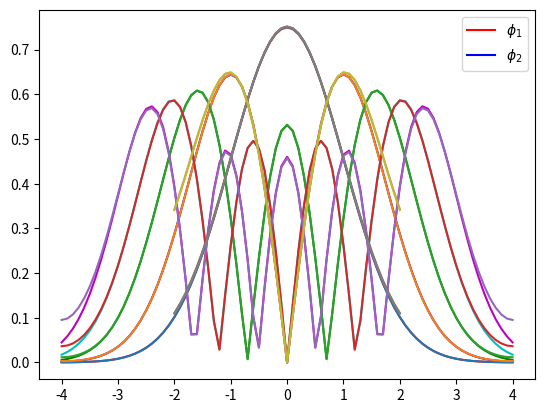

Reproduce this figure in Python.
import numpy as np
import matplotlib.pyplot as plt
from scipy.sparse.linalg import eigs
from scipy.integrate import odeint, solve_ivp, simpson
import math


# HW 3 - Part a
def shoot_eq(x, phi, epsilon):
    return [phi[1], (x**2 - epsilon) * phi[0]]

tol = 1e-6  # Tolerance for convergence
col = ['r', 'b', 'g', 'c', 'm']  # Color map for plotting
L = 4  # Range limit
dx = 0.1  # X step size
xshoot = np.arange(-L, L + dx, dx)  # X range with 81 points
epsilon_start = 0.1  # Initial value of epsilon

# The Result Vectors for eigenfunctions & eigenvalues
A1 = np.zeros((len(xshoot), 5))
A2 = np.zeros(5)

for modes in range(1, 6):
    epsilon = epsilon_start  # Start of epsilon
    depsilon = 0.2  # Step size of epsilon

    for _ in range(1000):
        # Solve ODE using solve_ivp
        Y0 = [1, np.sqrt(L**2 - epsilon)]
        sol = solve_ivp(shoot_eq,
                        [xshoot[0], xshoot[-1]],
                        Y0,
                        args=(epsilon,),
                        t_eval=xshoot
                        )

        # Check convergence
        if abs(sol.y[1, -1] + np.sqrt(L**2 - epsilon) * sol.y[0, -1]) < tol:
            break

        if ((-1) ** (modes + 1) * (sol.y[1, -1] + np.sqrt(L**2 - epsilon) * sol.y[0, -1])) > 0:
            epsilon += depsilon
        else:
            epsilon -= depsilon
            depsilon /= 2

    A2[modes - 1] = epsilon
    epsilon_start = epsilon + 0.1  # Pick a new start
    norm = np.trapz(sol.y[0] * sol.y[0], xshoot)  # Normalization
    eigenfuction = abs(sol.y[0] / np.sqrt(norm))
    A1[:, modes - 1] = eigenfuction
    plt.plot(xshoot, eigenfuction, col[modes - 1])

print("A1:")
print(A1)
print("A2:")
print(A2)
# plt.show()

# HW 3 - Part b
L = 4
dx = 0.1
x = np.arange(-L, L + dx, dx)
N = len(x) - 2

B = np.zeros((N, N))
for j in range(N):
    B[j, j] = -2 - (x[j + 1] ** 2) * (dx ** 2)

for j in range(N - 1):
    B[j, j + 1] = 1
    B[j + 1, j] = 1

B1 = B

B2 = np.zeros((N, N))
B2[0, 0] = 4 / 3
B2[0, 1] = - 1 / 3

B3 = np.zeros((N, N))
B3[N - 1, N - 2] = - 1 / 3
B3[N - 1, N - 1] = 4 / 3

B = B1 + B2 + B3
B = B / (dx ** 2)

# Compute eigenvalues and eigenvectors
D, V = eigs(- B, k=5, which='SM')

# calculate the bc's
phi_0 = (4 / 3) * V[0, :] - (1 / 3) * V[1, :]
phi_n = - (1 / 3) * V[-2, :] + (4 / 3) * V[-1, :]

# append to the side
V = np.vstack((phi_0, V, phi_n))

for i in range(5):
    norm = np.trapz(V[:, i] ** 2, x)  # calculate the normalization
    V[:, i] = abs(V[:, i] / np.sqrt(norm))
    plt.plot(x, V[:, i])

plt.legend(
    ["$\\phi_1$", "$\\phi_2$", "$\\phi_3$", "$\\phi_4$", "$\\phi_5$"],
    loc="upper right"
    )

A3 = V
A4 = D

print("A3:")
print(A3)
print("A4:")
print(A4)
# plt.show()


# HW 3 - Part c

# Define differential equation
def shoot_eq(x, phi, epsilon, gamma):
    # return phi', phi''
    return [phi[1],
            (gamma * phi[0] ** 2 + x**2 - epsilon) * phi[0]]


# Parameters
tol = 1e-6
L = 2
dx = 0.1
xshoot = np.arange(-L, L + dx, dx)  # range of x values
gamma_values = [0.05, - 0.05]

# results for eigenfunctions & eigenvalues
A5, A7 = np.zeros((len(xshoot), 2)), np.zeros((len(xshoot), 2))
A6, A8 = np.zeros(2), np.zeros(2)

# Main for loop for 2 gammas
for gamma in gamma_values:
    epsilon_start = 0.1
    A = 1e-6

    # Two column results
    for modes in range(1, 3):
        dA = 0.01

        # Iterations to adjust A
        for ii in range(100):
            epsilon = epsilon_start
            depsilon = 0.2

            # Iterations to adjust epsilon
            for i in range(100):
                # initial conditions
                phi0 = [A, np.sqrt(L**2 - epsilon) * A]

                # Solve the ODE
                ans = solve_ivp(
                    lambda x, phi: shoot_eq(x, phi, epsilon, gamma),
                    [xshoot[0], xshoot[-1]],
                    phi0,
                    t_eval=xshoot
                    )
                phi_sol = ans.y.T
                x_sol = ans.t

                # Check boundary condition
                bc = phi_sol[-1, 1] + np.sqrt(L**2 - epsilon) * phi_sol[-1, 0]
                if abs(bc) < tol:
                    break

                # Adjust to steps of epsilon
                if (-1) ** (modes + 1) * bc > 0:
                    epsilon += depsilon
                else:
                    epsilon -= depsilon
                    depsilon /= 2

            # Check whether it is focused
            integral = simpson(phi_sol[:, 0]**2, x=x_sol)
            if abs(integral - 1) < tol:
                break

            # Adjust to steps of A
            if integral < 1:
                A += dA
            else:
                A -= dA
                dA /= 2

        # Adjust to epsilon_start
        epsilon_start = epsilon + 0.2

        # Input results of eigenfuncitons & eigenvalues
        if gamma > 0:
            A5[:, modes - 1] = np.abs(phi_sol[:, 0])
            A6[modes - 1] = epsilon

        else:
            A7[:, modes - 1] = np.abs(phi_sol[:, 0])
            A8[modes - 1] = epsilon

plt.plot(xshoot, A5)
plt.plot(xshoot, A7)
plt.legend(["$\\phi_1$", "$\\phi_2$"], loc="upper right")
print("A6:")
print(A6)
print("A8:")
print(A8)
# plt.show()


# HW 3 - Part d
def hwl_rhs_a(x, phi, epsilon):
    return [phi[1], (x ** 2 - epsilon) * phi[0]]


L = 2
x_span = [-L, L]
epsilon = 1
A = 1
phi0 = [A, np.sqrt(L ** 2 - epsilon) * A]
tols = [1e-4, 1e-5, 1e-6, 1e-7, 1e-8, 1e-9, 1e-10]

dt45, dt23, dtRadua, dtBDF = [], [], [], []

for tol in tols:
    options = {'rtol': tol, 'atol': tol}

    sol45 = solve_ivp(hwl_rhs_a, x_span, phi0, method='RK45', args=(epsilon,), **options)
    sol23 = solve_ivp(hwl_rhs_a, x_span, phi0, method='RK23', args=(epsilon,), **options)
    solRadua = solve_ivp(hwl_rhs_a, x_span, phi0, method='Radau', args=(epsilon,), **options)
    solBDF = solve_ivp(hwl_rhs_a, x_span, phi0, method='BDF', args=(epsilon,), **options)

    # calculate average time steps
    dt45.append(np.mean(np.diff(sol45.t)))
    dt23.append(np.mean(np.diff(sol23.t)))
    dtRadua.append(np.mean(np.diff(solRadua.t)))
    dtBDF.append(np.mean(np.diff(solBDF.t)))

# Perform linear regression (log - log) to determine slopes
fit45 = np.polyfit(np.log(dt45), np.log(tols), 1)
fit23 = np.polyfit(np.log(dt23), np.log(tols), 1)
fitRadua = np.polyfit(np.log(dtRadua), np.log(tols), 1)
fitBDF = np.polyfit(np.log(dtBDF), np.log(tols), 1)

# Extract slopes
slope45 = fit45[0]
slope23 = fit23[0]
slopeRadua = fitRadua[0]
slopeBDF = fitBDF[0]

A9 = np.array([slope45, slope23, slopeRadua, slopeBDF])

print("A9:")
print(A9)


# HW 3 - Part e
# Define first five Gauss-Hermite polynomial
def H0(x):
    return np.ones_like(x)


def H1(x):
    return 2 * x


def H2(x):
    return 4 * (x ** 2) - 2


def H3(x):
    return 8 * (x ** 3) - 12 * x


def H4(x):
    return 16 * (x ** 4) - 48 * (x ** 2) + 12


# Define x range
L = 4
dx = 0.1
x = np.arange(-L, L + dx, dx)

# Create matrix h for the exact Gauss-Hermite polynomial solutions（81 * 5 matrix）
h = np.column_stack([H0(x), H1(x), H2(x), H3(x), H4(x)])

# Create a zeros matrix has same shape with h
phi = np.zeros(h.shape)

# Normalize solutions and append in phi
for j in range(5):
    phi[:, j] = ((np.exp(- (x ** 2) / 2) * h[:, j]) /
                 np.sqrt(math.factorial(j) * (2 ** j) * np.sqrt(np.pi))
                 )

# Build up results matrix for comparison
erps_a = np.zeros(5)
erps_b = np.zeros(5)

er_a = np.zeros(5)
er_b = np.zeros(5)

# Compare eigenfunctions and eigenvalues
for j in range(5):
    erps_a[j] = simpson((abs(A1[:, j])) - (abs(phi[:, j])) ** 2, x=x)
    erps_b[j] = simpson((abs(A3[:, j])) - (abs(phi[:, j])) ** 2, x=x)

    er_a[j] = 100 * (abs(A2[j] - (2 * (j + 1) - 1)) / (2 * (j + 1) - 1))
    er_b[j] = 100 * (abs(A4[j] - (2 * (j + 1) - 1)) / (2 * (j + 1) - 1))

A10 = erps_a
A11 = er_a

A12 = erps_b
A13 = er_b

print("A10:")
print(A10)
print("A11:")
print(A11)

print("A12:")
print(A12)
print("A13:")
print(A13)
